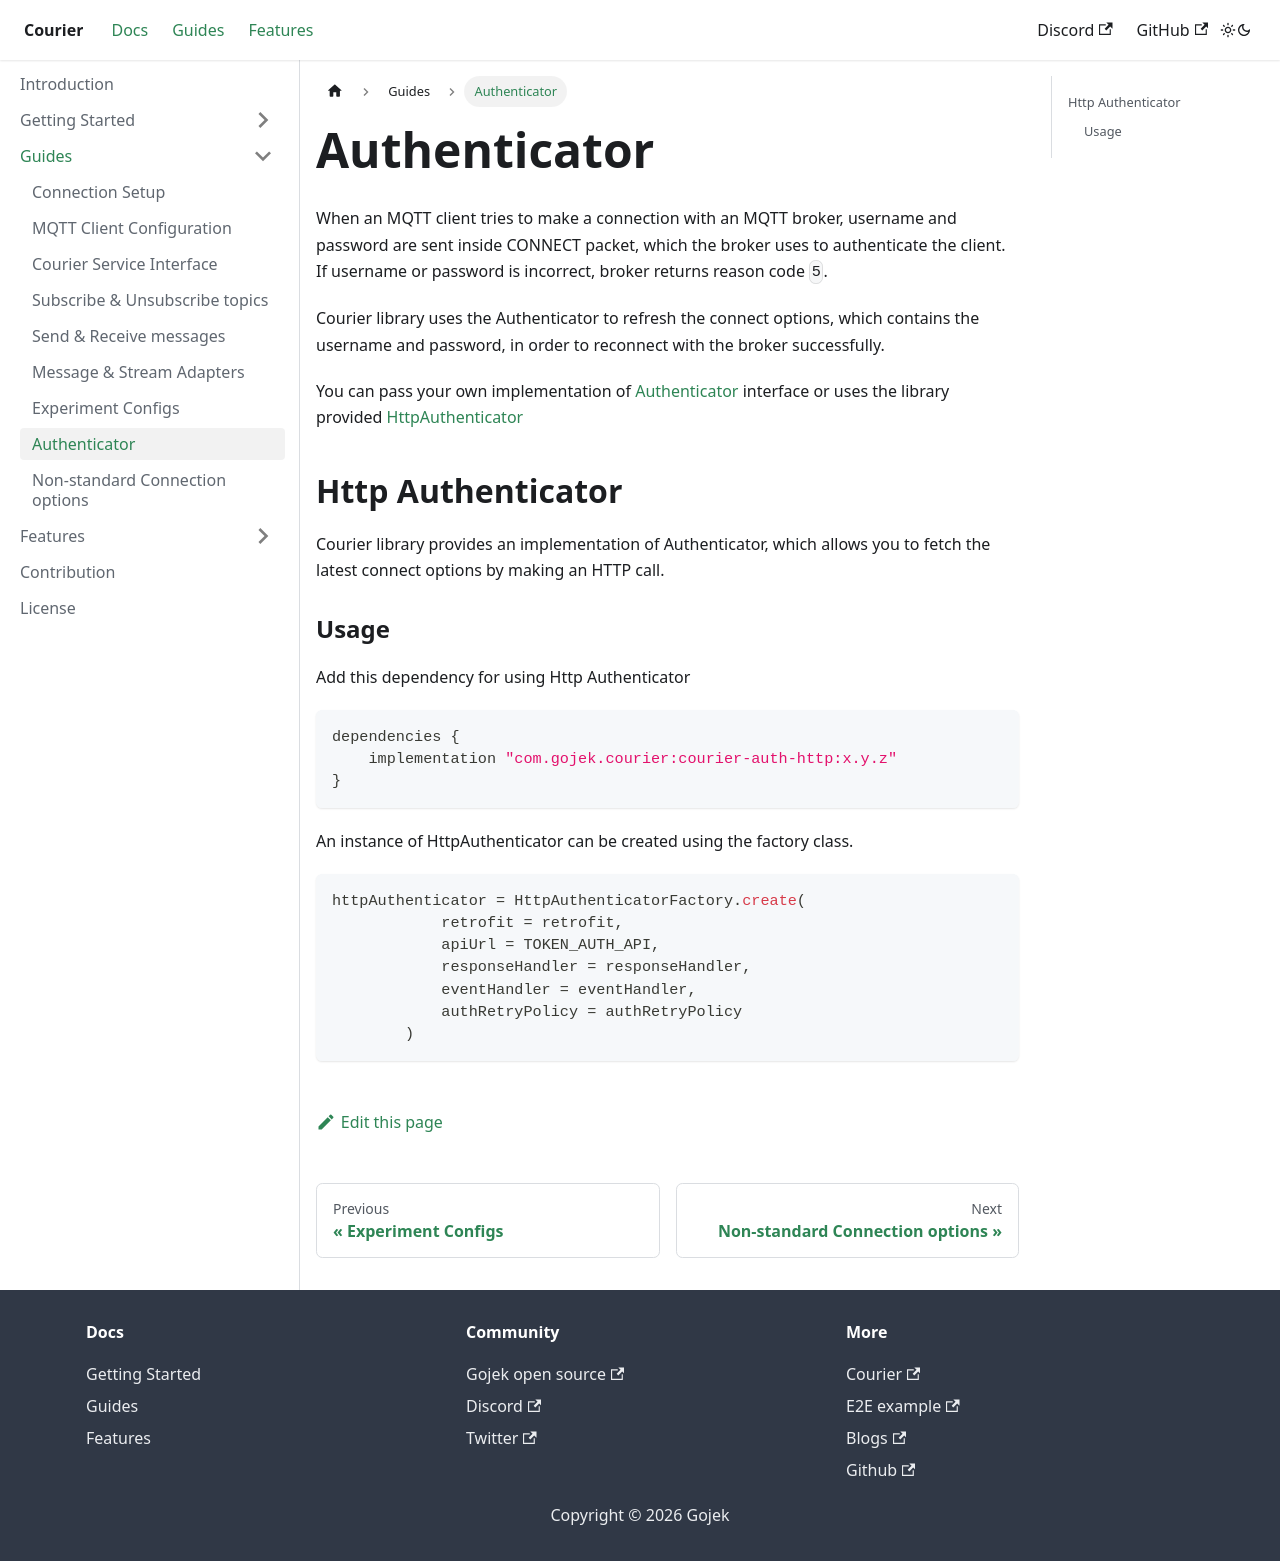

repository: gojek/courier-android · page: docs/Authenticator/index.html · generator: docusaurus

# Authenticator

When an MQTT client tries to make a connection with an MQTT broker, username and password are sent inside CONNECT packet, which the broker uses to authenticate the client. If username or password is incorrect, broker returns reason code `5`.

Courier library uses the Authenticator to refresh the connect options, which contains the username and password, in order to reconnect with the broker successfully.

You can pass your own implementation of [Authenticator][1] interface or uses the library provided [HttpAuthenticator][2]

## Http Authenticator

Courier library provides an implementation of Authenticator, which allows you to fetch the latest connect options by making an HTTP call.

### Usage

Add this dependency for using Http Authenticator

~~~ kotlin
dependencies {
    implementation "com.gojek.courier:courier-auth-http:x.y.z"
}
~~~

An instance of HttpAuthenticator can be created using the factory class.

~~~ kotlin
httpAuthenticator = HttpAuthenticatorFactory.create(
            retrofit = retrofit,
            apiUrl = TOKEN_AUTH_API,
            responseHandler = responseHandler,
            eventHandler = eventHandler,
            authRetryPolicy = authRetryPolicy
        )
~~~

[1]: https://github.com/gojek/courier-android/blob/main/mqtt-client/src/main/java/com/gojek/mqtt/auth/Authenticator.kt
[2]: https://github.com/gojek/courier-android/blob/main/courier-auth-http/src/main/java/com/gojek/courier/authhttp/HttpAuthenticator.kt
